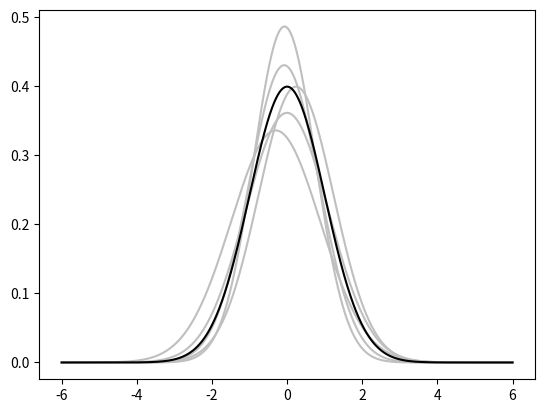

Here is the Python script that generated this plot:
#!/usr/bin/python3
import numpy as np
import matplotlib.pyplot as plt

def pdf(X, mu, sigma):
    a = 1.0/(sigma*np.sqrt(2.0*np.pi))
    b = -1.0/(2.0*sigma**2)
    return a * np.exp(b * (X-mu) ** 2)

X = np.linspace(-6,6,1000)

for i in range(5):
    samples = np.random.standard_normal(50)
    mu, sigma = np.mean(samples), np.std(samples)
    plt.plot(X, pdf(X, mu, sigma), color = '.75')
    print(pdf(X,mu,sigma))

plt.plot(X, pdf(X, 0.0, 1.0), color='k')
plt.show()
